The GitHub repository dfredriksen/DQNCloud contains a labelled image folder "hunger" with 4 categories: fed, full, not full, starving. Examples follow, each with its label.

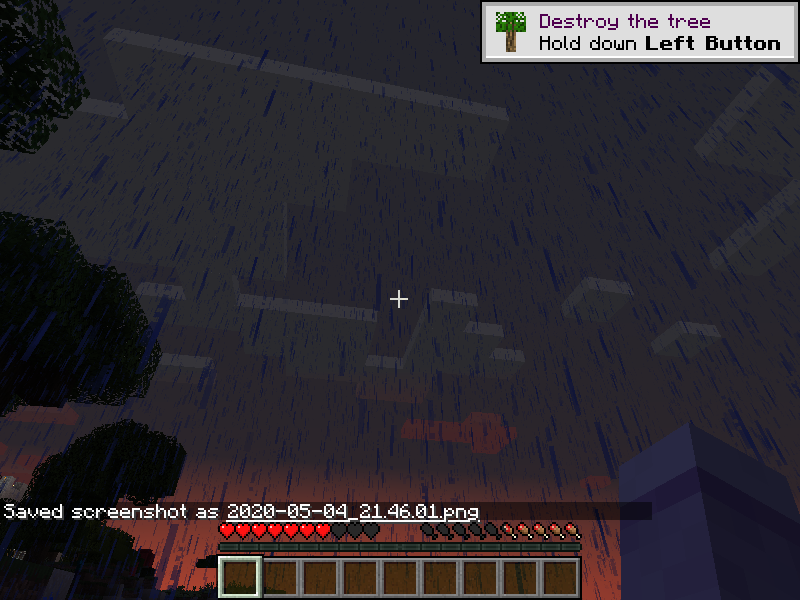
Label: starving

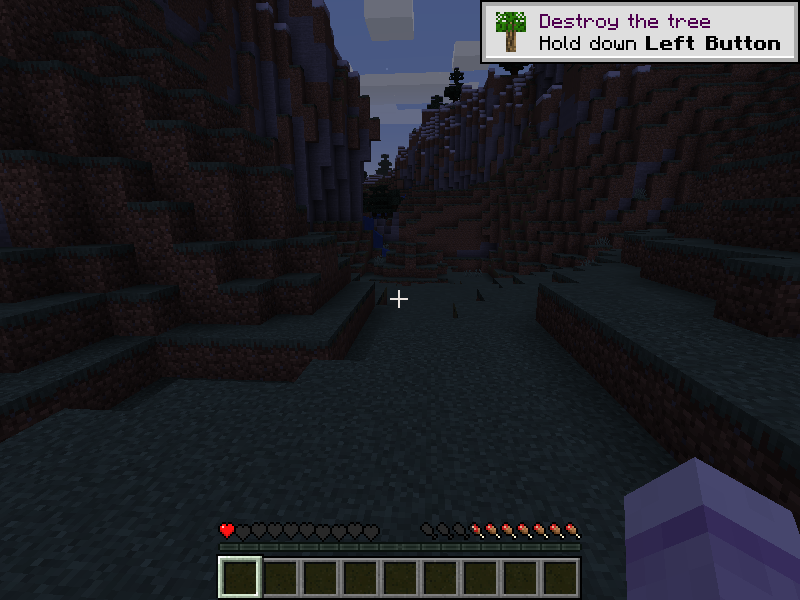
Label: not full

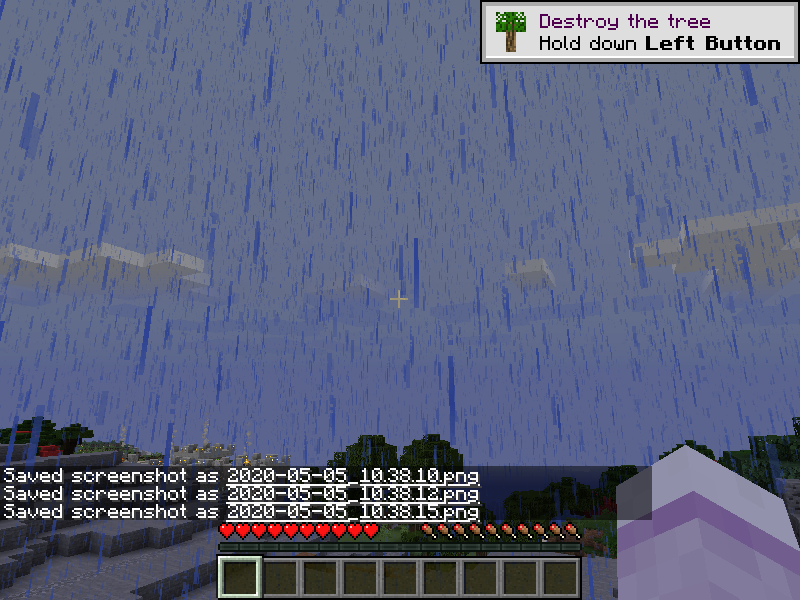
Label: full

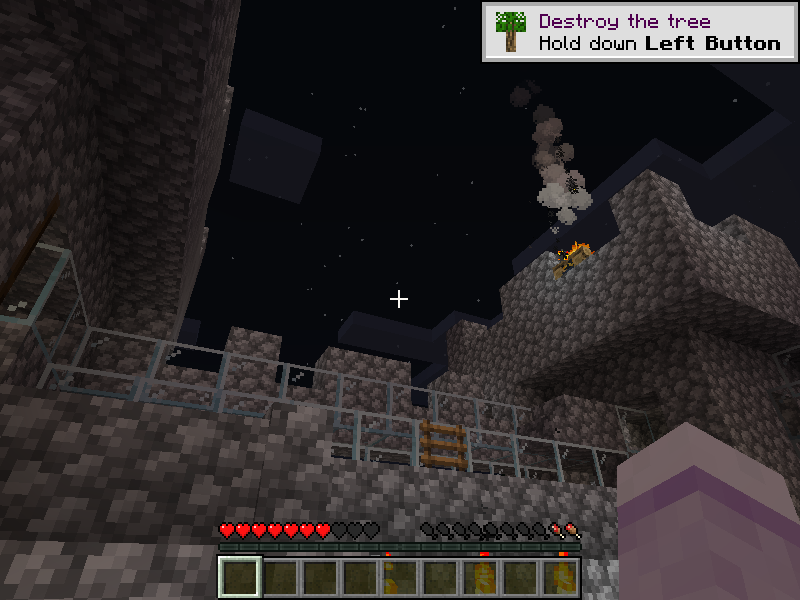
Label: not full

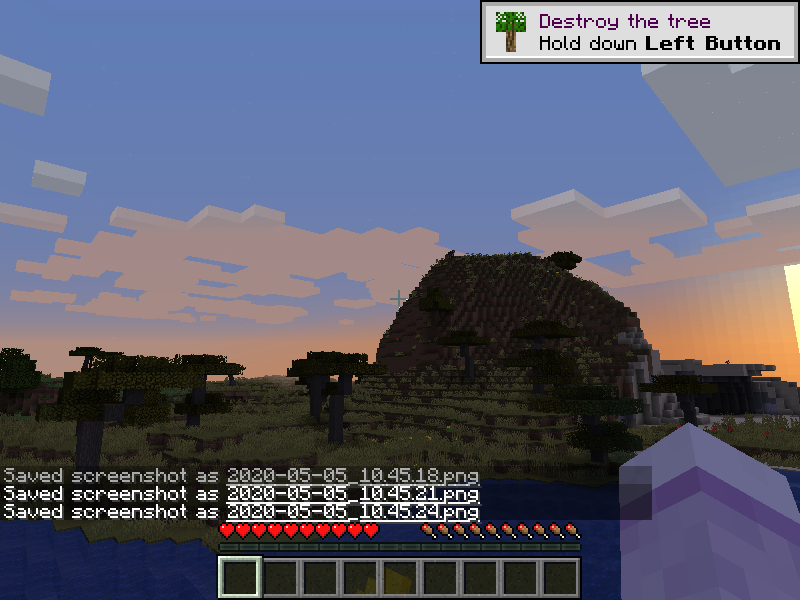
Label: full

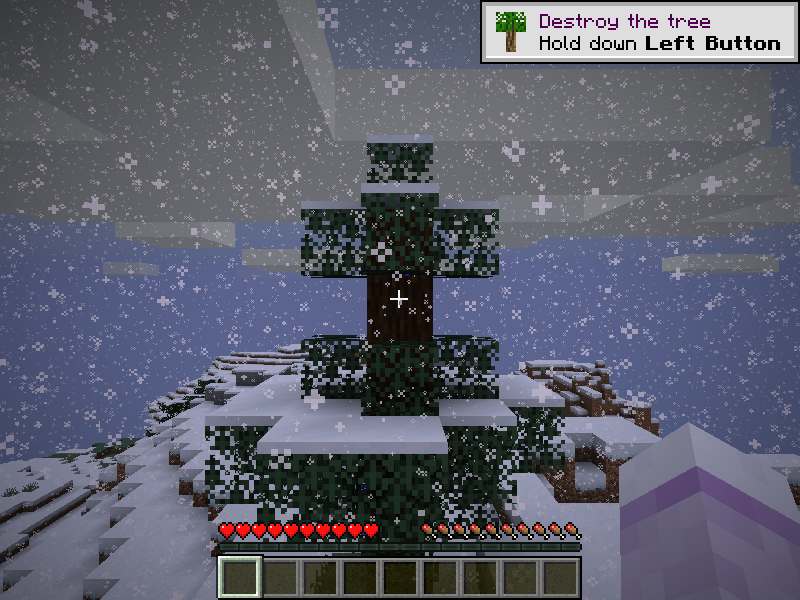
Label: full
